pico-8 play session: hold → + tap 🅾

[t = 1 s] hold → ~1s, tap 🅾 ~2×
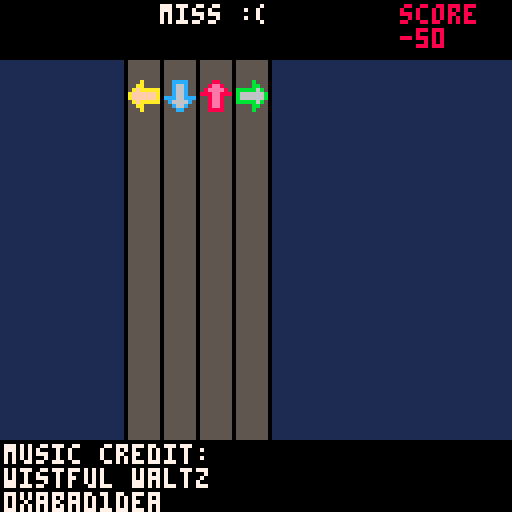
[t = 4 s] hold → ~4s, tap 🅾 ~7×
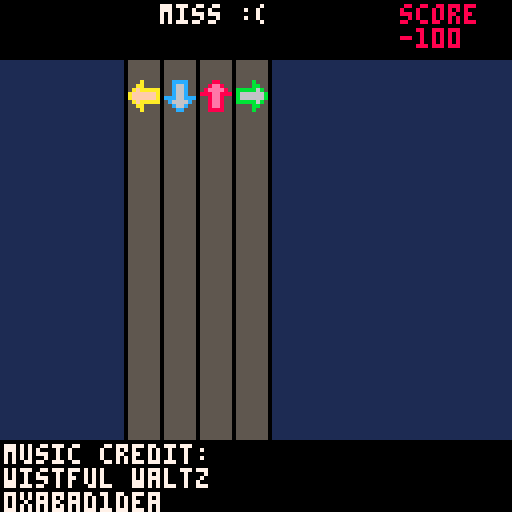
[t = 8 s] hold → ~8s, tap 🅾 ~14×
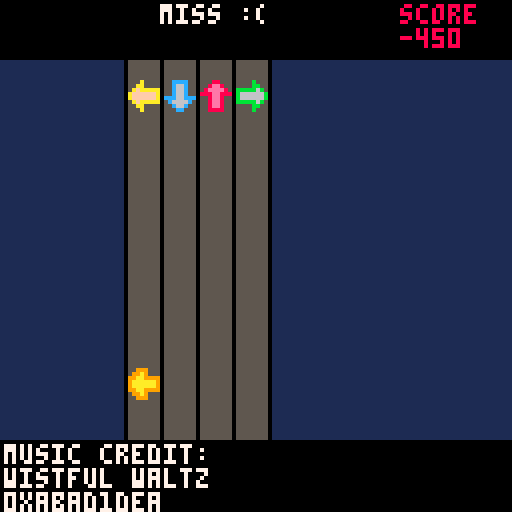

pico-8 cartridge
version 7
__lua__
-- slam jam picolution
-- by mrh (c) 2016
--
-- music credit: 
-- wistful waltz by 0xabad1dea
-- (creative commons attribution license)

-- mutable game state

-- time passed since song started
time_passed = 0
-- player score in current song
player_score = 0
-- index of current song
cur_song = 1
-- note streams for current song
d_stream = {}
u_stream = {}
l_stream = {}
r_stream = {}
last_diff = -2
selected = 0

-- song data
songs = {}
songs[1] = {}
songs[1].start_loop = 0
songs[1].stop_time = 230
songs[1].high_score = -1
songs[1].title="wistful waltz"
songs[1].artist="0xabad1dea"
songs[1].l = {0, 6, 12, 18, 24, 30, 36, 42, 48, 54, 60, 66, 72, 78, 84, 96, 118, 124, 144, 166, 174, 178}
songs[1].d = {2, 8, 13, 15, 17, 20, 26, 32, 37, 39, 41, 44, 50, 56, 61, 63, 65, 68, 74, 80, 85, 87, 89, 98, 110, 116, 126, 128, 136, 146, 158, 160, 164, 172, 186}
songs[1].u = {102, 108, 114, 130, 134, 138, 150, 156, 162, 180, 184}
songs[1].r = {4, 10, 14, 16, 22, 28, 34, 38, 40, 46, 52, 58, 62, 64, 70, 76, 82, 86, 88, 104, 132, 152}

-- constants
delay = 100
base_y = 20
d_x = 41
u_x = 50
l_x = 32
r_x = 59
bg = 1
track_bg = 5
track_lines = 0
diff_to_col = {}
diff_to_col[-1] = 7
diff_to_col[4] = 6
diff_to_col[3] = 10
diff_to_col[2] = 9
diff_to_col[1] = 8
diff_to_col[0] = -1
function get_col(diff)
 col = diff_to_col[diff]
 if (col==-1)col=time_passed % 16
 return col
end

function progress()
 return time_passed - delay
end

function multiply_stream(stream)
	out = {}
	for i=1,#stream,1 do
	 out[i] = stream[i] * 5
	end
	return out
end

function copy_array(from, to)
	for i=1,#from,1 do
		to[i] = from[i]
	end
end

function init_song(i)
 clear_particles()
 
	time_passed = 0
	last_diff = -2
	player_score = 0
	
 cur_song = i
 copy_array(multiply_stream(songs[i].u), u_stream)
 copy_array(multiply_stream(songs[i].d), d_stream)
 copy_array(multiply_stream(songs[i].l), l_stream)
 copy_array(multiply_stream(songs[i].r), r_stream)
 clip()
	print("music credit:", 1, 111, 7)
	print(songs[i].title,  1, 117, 7)
	print(songs[i].artist, 1, 123, 7)
	clip(0, 0, 128, 110)
	
 _update = update_song
 _draw = draw_song
end

function status()
 col = get_col(last_diff)
	if (last_diff == -1) return "miss :(", col
	if (last_diff == 4) return "just", col
	if (last_diff == 3) return "ok", col
	if (last_diff == 2) return "good!", col
	if (last_diff == 1) return "great!!", col
	if (last_diff == 0) return "perfect!!!!!", col
	return "", 0
end

function draw_song()
 rectfill(0, 0, 128, 128, bg)
 rectfill(l_x, 0, r_x+8, 128, track_bg)
 rectfill(l_x-1, 0, l_x-1, 128, track_lines)
 rectfill(r_x-1, 0, r_x-1, 128, track_lines)
 rectfill(u_x-1, 0, u_x-1, 128, track_lines)
 rectfill(d_x-1, 0, d_x-1, 128, track_lines)
 rectfill(r_x+8, 0, r_x+8, 128, track_lines)

 spr(1, d_x, base_y)
 spr(2, l_x, base_y)
 spr(3, r_x, base_y)
 spr(4, u_x, base_y)
 t = progress()
	for arrow in all(d_stream) do
		spr(17, d_x, base_y+2*arrow-2*t)
	end
	for arrow in all(l_stream) do
		spr(18, l_x, base_y+2*arrow-2*t)
	end
	for arrow in all(r_stream) do
		spr(19, r_x, base_y+2*arrow-2*t)
	end
	for arrow in all(u_stream) do
		spr(20, u_x, base_y+2*arrow-2*t)
	end
	
 rectfill(0, 0, 128, 14, 0)
 
 print("score", 100, 1, 8)
 print(player_score, 100, 7, 8)
 
 str, col = status()
 print(str, 40, 1, col)
 
 draw_particles()
end

function score(t, stream, str_x)
 found = false
	for note in all(stream) do
	 diff = abs(note - t)
		if diff < 5 then
			player_score += 100 - (diff * 20)
			found = true
			del(stream, note)
			last_diff = diff
			add_particles(10-2*diff,str_x, base_y,diff)
			break
		end
	end
	if not found then
	 last_diff = -1
		player_score -= 50
	end
end

function end_song()
 high = songs[cur_song].high_score
 if player_score > high then
 	songs[cur_song].high_score = player_score
 	dset(cur_song, player_score)
 end
 init_menu()
end

function update_song() 
	time_passed += 1
	t = progress()
	if (t == 0) music(songs[cur_song].start_loop)
	if (t == songs[cur_song].stop_time*5) end_song()
	if btnp(3) then score(t, d_stream, d_x) end
	if btnp(0) then score(t, l_stream, l_x) end
	if btnp(1) then score(t, r_stream, r_x) end
	if btnp(2) then score(t, u_stream, u_x) end
	
	tick_particles()
end

function update_menu()
	if (btnp(2)) selected = (selected - 1) % (#songs+1)
	if (btnp(3)) selected = (selected + 1) % (#songs+1)
	if (selected==0) selected+=1
	if (btnp(4)) init_song(selected)
end

function max_score_pct(song)
 max_pts = 0
 max_pts += 100*#song.d
 max_pts += 100*#song.u
 max_pts += 100*#song.l
 max_pts += 100*#song.r
 
 pct = flr(song.high_score / max_pts * 100)
 return pct
end

function draw_menu()
	cls()
	print("songs:", 1, 1, 7)
	for i=1,#songs,1 do
		if (selected == i) print(">", 1, 1+6*i, i)
		print(songs[i].title, 5, 1+6*i, i)
		if (songs[i].high_score > 0) do
		 print(""..songs[i].high_score.." ("..max_score_pct(songs[i]).."%)", 64, 1+6*i, i)
		end
	end
end

function init_menu()
 selected = 1
 _update = update_menu
 _draw = draw_menu
end

function read_high_scores()
 cartdata("mrh_slam_jam_picolution_v1")
 if (dget(0) != 42) then
  for i=1,#songs,1 do
   dset(i, -1)
  end
  dset(0, 42)
 end
	for i=1,#songs,1 do
		songs[i].high_score = dget(i)
	end
end

function _init()
 cls()
 read_high_scores()
 _draw = draw_title
 _update = update_title
end

-- title screen
function draw_title()
 cls()
	slam_x = min(20 - (50-time_passed), 20)
	spr(5, slam_x, 10, 8, 2)
	jam_x = max(60 + (100-time_passed), 60)
	spr(39, jam_x, 26, 6, 2)
	if (time_passed > 150) then
	 spr(64, 30, 40, 9, 4)
	print("press button to start", 20, 100, 7)
	end
	draw_particles()
end

function update_title()
 if (btnp(4) or btnp(5)) init_menu()
 time_passed += 2
 if (time_passed == 50) sfx(63)
 if (time_passed == 100) sfx(63)
 if (time_passed == 148) sfx(62)
 if (time_passed > 150) then
  add_particles(1, 98, 61, 0)
 end
 tick_particles()
end

-- particle system
max_particles = 50
particles = {}

function tick_particles()
 for p in all(particles) do
  p.dx = .9 * p.dx
  p.dy = p.dy + .5
  p.x = p.x + p.dx
  p.y = p.y + p.dy
  if (p.x < 0 or p.x > 128 or p.y < 0 or p.y > 128) then
   del(particles, p)
  end
 end
end

function draw_particles()
 for p in all(particles) do
  col = get_col(p.colour)
  pset(flr(p.x),flr(p.y),col)
 end
end

function add_particles(num,x,y,col) 
 to_add = min(max_particles-#particles, num)
 for i=1,to_add,1 do
 	new = {}
 	new.x = x
 	new.y = y
 	new.dx, new.dy = random_vector()
 	new.colour = col
 	add(particles, new)
 end
end

function clear_particles()
 particles = {}
end

function random_vector()
 t= (rnd(101)-50) / 100
 return 3*sin(t),3*cos(t)
end
__gfx__
0000000000cccc00000a00000000b000000880000000000000000000888880000000000000000008800000000088000000008800000000000000000000000000
0000000000c66c0000aa00000000bb00008ee8000088888888888800800008000000000000000880088000000800800000080080000000000000000000000000
0000000000c66c000afaaaaabbbbb6b008eeee800800000000000080800008000000000000008000000800000800800000080080000000000000000000000000
0000000000c66c00affffffab666666b888ee8880800000000000008800008000000000000080000000080008000080000800008000000000000000000000000
00000000ccc66cccaffffffab666666b008ee8008000000000000008800008000000000000880008800088008000080000800008000000000000000000000000
000000000c6666c00afaaaaabbbbb6b0008ee8008000000000000008800008000000000008800080080008808000008888000008000000000000000000000000
0000000000c66c0000aa00000000bb00008ee8008000000000000080800008000000000008000800008000808000000000000008000000000000000000000000
00000000000cc000000a00000000b000008888008000088888888800800008000000000008000888888000808000000000000008000000000000000000000000
00000000001111000099900000033300002222008800000000000880800008000000000008000000000000808000000000000008000000000000000000000000
00000000001cc100099a90000003b330022882200800000000000008800008888888880080000000000000808000880000880008000000000000000000000000
00000000001cc10099aa99993333bb33228888220888888888880008880000000000008080008888888800088000808888080008000000000000000000000000
00000000111cc1119aaaaaa93bbbbbb3288888828000000000000008880000000000000880008000000800088000800000080008000000000000000000000000
000000001cccccc19aaaaaa93bbbbbb3222882228000000000000008880000000000000880008000000800088000800000080008000000000000000000000000
0000000011cccc1199aa99993333bb33002882008000000000000008880000000000000880008000000800088000800000080008000000000000000000000000
00000000011cc110099a90000003b330002882000800000000000080880000000000008080008000000800088000800000080008000000000000000000000000
00000000001111000099900000033300002222000088888888888800888888888888880008880000000088800888000000008880000000000000000000000000
000000000008800000000000000000000000000000000000000000000bbbbbbbbbbbbbb00000000bb000000000bb00000000bb00000000000000000000000000
00000000008008000000000000000000000000000000000000000000b00000000000000b00000bb00bb000000b00b000000b00b0000000000000000000000000
00000000080000800000000000000000000000000000000000000000b00000000000000b0000b000000b00000b00b000000b00b0000000000000000000000000
00000000888008880000000000000000000000000000000000000000b00000000000000b000b00000000b000b0000b0000b0000b000000000000000000000000
000000000080080000000000000000000000000000000000000000000bbbbbbbbbb0000b00bb000bb000bb00b0000b0000b0000b000000000000000000000000
000000000080080000000000000000000000000000000000000000000000000000b0000b0bb000b00b000bb0b00000bbbb00000b000000000000000000000000
000000000080080000000000000000000000000000000000000000000000000000b0000b0b000b0000b000b0b00000000000000b000000000000000000000000
000000000088880000000000000000000000000000000000000000000000000000b0000b0b000bbbbbb000b0b00000000000000b000000000000000000000000
000000000000000000000000000000000000000000000000000000000000000000b0000b0b000000000000b0b00000000000000b000000000000000000000000
000000000008800000000000000000000000000000000000000000000000000000b0000bb0000000000000b0b000bb0000bb000b000000000000000000000000
000000000088880000000000000000000000000000000000000000000000000000b0000bb000bbbbbbbb000bb000b0bbbb0b000b000000000000000000000000
0000000008888880000000000000000000000000000000000000000000000000bbb000bbb000b000000b000bb000b000000b000b000000000000000000000000
000000000008800000000000000000000000000000000000000000000bbbbbbbb0000bb0b000b000000b000bb000b000000b000b000000000000000000000000
00000000000880000000000000000000000000000000000000000000b00000000000bb00b000b000000b000bb000b000000b000b000000000000000000000000
00000000000880000000000000000000000000000000000000000000b0000000000bb000b000b000000b000bb000b000000b000b000000000000000000000000
000000000000000000000000000000000000000000000000000000000bbbbbbbbbbb00000bbb00000000bbb00bbb00000000bbb0000000000000000000000000
00000000000000000000000000000000000000000000000000000000000000000000000000000000000000000000000000000000000000000000000000000000
00000000000000000000000000000000000000000000000000000000000000000000000000000000000000000000000000000000000000000000000000000000
00000000000000000000000000000000000000000000000000000000000000000000000000000000000000000000000000000000000000000000000000000000
00000000000000000000000000000000000000000000000000000000000000000000000000000000000000000000000000000000000000000000000000000000
00000000000000000000000000000000000000000000000000000000000000000000000000000000000000000000000000000000000000000000000000000000
00000000000000000000000000000000000000000000000000000000000000000000000000000000000000000000000000000000000000000000000000000000
00000000000000000000000000000000000000000000000000000000000000000000000000000000000000000000000000000000000000000000000000000000
00000000000000000000000000000000000000000000000000000000000000000000000000000000000000000000000000000000000000000000000000000000
00000000000000000000000000000000000000000000000000000000000000000000000000000000000000000000000000000000000000000000000000000000
00000000000000000000000000000000000000000000000000000007700000000000000000000000000000000000000000000000000000000000000000000000
00000000000000000000000000000000000000000000000000000007770000000000000000000000000000000000000000000000000000000000000000000000
00000000000000000000000000000000000000000000000000000000777700000000000000000000000000000000000000000000000000000000000000000000
00000000000000000000000000000000000000000000000000000000007770000000000000000000000000000000000000000000000000000000000000000000
00000000000000000000000000000000000000000000000000000000000777000000000000000000000000000000000000000000000000000000000000000000
00000000000000000000000000000000000000000000000000000000000077700000000000000000000000000000000000000000000000000000000000000000
00000000000000000000000000000000000000000000000000000000000007770000000000000000000000000000000000000000000000000000000000000000
00000000000000000000000000000000000000000000000000000000000000777000000000000000000000000000000000000000000000000000000000000000
00000000000000000000000000000000000000000000000000000000000000077700000000000000000000000000000000000000000000000000000000000000
00000000000000000000000000000000000070000000000000000000000000007700000000000000000000000000000000000000000000000000000000000000
00000000000000000000000000000000000070070070000000000007777000000000000000000000000000000000000000000000000000000000000000000000
00000000000000000000000000700000000077700000000007770007700700000077000000000000000000000000000000000000000000000000000000000000
00000000000000000000000007000000007770000007000070007007000700000777700000000000000000000000000000000000000000000000000000000000
00777700000000000000000007000000000070000007000070007007000700000777700000000000000000000000000000000000000000000000000000000000
07000070000000000000000007000700077077000007000070007007000700000077000000000000000000000000000000000000000000000000000000000000
07000007000000777700777007000700007007000000707077770007000700000000000000000000000000000000000000000000000000000000000000000000
07000077007007700007000770000070007007700000070000000000000000000000000000000000000000000000000000000000000000000000000000000000
07077700000007000007000770007070007000777000000000000000000000000000000000000000000000000000000000000000000000000000000000000000
07700000070007000007000707777007770000077000000000000000000000000000000000000000000000000000000000000000000000000000000000000000
07000000070007000070777700000000000000000000000000000000000000000000000000000000000000000000000000000000000000000000000000000000
07000000070000777700000000000000000000000000000000000000000000000000000000000000000000000000000000000000000000000000000000000000
00700000077700000000000000000000000000000000000000000000000000000000000000000000000000000000000000000000000000000000000000000000
00700000007000000000000000000000000000000000000000000000000000000000000000000000000000000000000000000000000000000000000000000000
00000000000000000000000000000000000000000000000000000000000000000000000000000000000000000000000000000000000000000000000000000000
00000000000000000000000000000000000000000000000000000000000000000000000000000000000000000000000000000000000000000000000000000000
00000000000000000000000000000000000000000000000000000000000000000000000000000000000000000000000000000000000000000000000000000000
00000000000000000000000000000000000000000000000000000000000000000000000000000000000000000000000000000000000000000000000000000000
00000000000000000000000000000000000000000000000000000000000000000000000000000000000000000000000000000000000000000000000000000000
00000000000000000000000000000000000000000000000000000000000000000000000000000000000000000000000000000000000000000000000000000000
00000000000000000000000000000000000000000000000000000000000000000000000000000000000000000000000000000000000000000000000000000000
00000000000000000000000000000000000000000000000000000000000000000000000000000000000000000000000000000000000000000000000000000000
00000000000000000000000000000000000000000000000000000000000000000000000000000000000000000000000000000000000000000000000000000000
00000000000000000000000000000000000000000000000000000000000000000000000000000000000000000000000000000000000000000000000000000000
00000000000000000000000000000000000000000000000000000000000000000000000000000000000000000000000000000000000000000000000000000000
00000000000000000000000000000000000000000000000000000000000000000000000000000000000000000000000000000000000000000000000000000000
00000000000000000000000000000000000000000000000000000000000000000000000000000000000000000000000000000000000000000000000000000000
00000000000000000000000000000000000000000000000000000000000000000000000000000000000000000000000000000000000000000000000000000000
00000000000000000000000000000000000000000000000000000000000000000000000000000000000000000000000000000000000000000000000000000000
00000000000000000000000000000000000000000000000000000000000000000000000000000000000000000000000000000000000000000000000000000000
00000000000000000000000000000000000000000000000000000000000000000000000000000000000000000000000000000000000000000000000000000000
00000000000000000000000000000000000000000000000000000000000000000000000000000000000000000000000000000000000000000000000000000000
00000000000000000000000000000000000000000000000000000000000000000000000000000000000000000000000000000000000000000000000000000000
00000000000000000000000000000000000000000000000000000000000000000000000000000000000000000000000000000000000000000000000000000000
00000000000000000000000000000000000000000000000000000000000000000000000000000000000000000000000000000000000000000000000000000000
00000000000000000000000000000000000000000000000000000000000000000000000000000000000000000000000000000000000000000000000000000000
00000000000000000000000000000000000000000000000000000000000000000000000000000000000000000000000000000000000000000000000000000000
00000000000000000000000000000000000000000000000000000000000000000000000000000000000000000000000000000000000000000000000000000000
00000000000000000000000000000000000000000000000000000000000000000000000000000000000000000000000000000000000000000000000000000000
00000000000000000000000000000000000000000000000000000000000000000000000000000000000000000000000000000000000000000000000000000000
00000000000000000000000000000000000000000000000000000000000000000000000000000000000000000000000000000000000000000000000000000000
00000000000000000000000000000000000000000000000000000000000000000000000000000000000000000000000000000000000000000000000000000000
00000000000000000000000000000000000000000000000000000000000000000000000000000000000000000000000000000000000000000000000000000000
00000000000000000000000000000000000000000000000000000000000000000000000000000000000000000000000000000000000000000000000000000000
00000000000000000000000000000000000000000000000000000000000000000000000000000000000000000000000000000000000000000000000000000000
00000000000000000000000000000000000000000000000000000000000000000000000000000000000000000000000000000000000000000000000000000000
00000000000000000000000000000000000000000000000000000000000000000000000000000000000000000000000000000000000000000000000000000000
00000000000000000000000000000000000000000000000000000000000000000000000000000000000000000000000000000000000000000000000000000000
00000000000000000000000000000000000000000000000000000000000000000000000000000000000000000000000000000000000000000000000000000000
00000000000000000000000000000000000000000000000000000000000000000000000000000000000000000000000000000000000000000000000000000000
00000000000000000000000000000000000000000000000000000000000000000000000000000000000000000000000000000000000000000000000000000000
00000000000000000000000000000000000000000000000000000000000000000000000000000000000000000000000000000000000000000000000000000000
00000000000000000000000000000000000000000000000000000000000000000000000000000000000000000000000000000000000000000000000000000000
00000000000000000000000000000000000000000000000000000000000000000000000000000000000000000000000000000000000000000000000000000000
00000000000000000000000000000000000000000000000000000000000000000000000000000000000000000000000000000000000000000000000000000000
00000000000000000000000000000000000000000000000000000000000000000000000000000000000000000000000000000000000000000000000000000000
00000000000000000000000000000000000000000000000000000000000000000000000000000000000000000000000000000000000000000000000000000000
00000000000000000000000000000000000000000000000000000000000000000000000000000000000000000000000000000000000000000000000000000000
00000000000000000000000000000000000000000000000000000000000000000000000000000000000000000000000000000000000000000000000000000000
00000000000000000000000000000000000000000000000000000000000000000000000000000000000000000000000000000000000000000000000000000000
00000000000000000000000000000000000000000000000000000000000000000000000000000000000000000000000000000000000000000000000000000000
00000000000000000000000000000000000000000000000000000000000000000000000000000000000000000000000000000000000000000000000000000000
00000000000000000000000000000000000000000000000000000000000000000000000000000000000000000000000000000000000000000000000000000000
00000000000000000000000000000000000000000000000000000000000000000000000000000000000000000000000000000000000000000000000000000000
00000000000000000000000000000000000000000000000000000000000000000000000000000000000000000000000000000000000000000000000000000000
00000000000000000000000000000000000000000000000000000000000000000000000000000000000000000000000000000000000000000000000000000000
00000000000000000000000000000000000000000000000000000000000000000000000000000000000000000000000000000000000000000000000000000000
00000000000000000000000000000000000000000000000000000000000000000000000000000000000000000000000000000000000000000000000000000000
00000000000000000000000000000000000000000000000000000000000000000000000000000000000000000000000000000000000000000000000000000000
00000000000000000000000000000000000000000000000000000000000000000000000000000000000000000000000000000000000000000000000000000000
00000000000000000000000000000000000000000000000000000000000000000000000000000000000000000000000000000000000000000000000000000000
00000000000000000000000000000000000000000000000000000000000000000000000000000000000000000000000000000000000000000000000000000000
00000000000000000000000000000000000000000000000000000000000000000000000000000000000000000000000000000000000000000000000000000000
00000000000000000000000000000000000000000000000000000000000000000000000000000000000000000000000000000000000000000000000000000000
00000000000000000000000000000000000000000000000000000000000000000000000000000000000000000000000000000000000000000000000000000000
00000000000000000000000000000000000000000000000000000000000000000000000000000000000000000000000000000000000000000000000000000000
00000000000000000000000000000000000000000000000000000000000000000000000000000000000000000000000000000000000000000000000000000000
00000000000000000000000000000000000000000000000000000000000000000000000000000000000000000000000000000000000000000000000000000000
__gff__
0000000000000000000000000000000000000000000000000000000000000000000000000000000000000000000000000000000000000000000000000000000000000000000000000000000000000000000000000000000000000000000000000000000000000000000000000000000000000000000000000000000000000000
0000000000000000000000000000000000000000000000000000000000000000000000000000000000000000000000000000000000000000000000000000000000000000000000000000000000000000000000000000000000000000000000000000000000000000000000000000000000000000000000000000000000000000
__map__
000005060700090a0b0c00000000000000000000000000000000000000000000000000000000000000000000000000000000000000000000000000000000000000000000000000000000000000000000000000000000000000000000000000000000000000000000000000000000000000000000000000000000000000000000
000015161718191a1b1c00000000000000000000000000000000000000000000000000000000000000000000000000000000000000000000000000000000000000000000000000000000000000000000000000000000000000000000000000000000000000000000000000000000000000000000000000000000000000000000
0000000000002728292a2b2c0000000000000000000000000000000000000000000000000000000000000000000000000000000000000000000000000000000000000000000000000000000000000000000000000000000000000000000000000000000000000000000000000000000000000000000000000000000000000000
0000000000003738393a3b3c0000000000000000000000000000000000000000000000000000000000000000000000000000000000000000000000000000000000000000000000000000000000000000000000000000000000000000000000000000000000000000000000000000000000000000000000000000000000000000
0000000000000000000000005657580000000000000000000000000000000000000000000000000000000000000000000000000000000000000000000000000000000000000000000000000000000000000000000000000000000000000000000000000000000000000000000000000000000000000000000000000000000000
0000000000006000006364656667680000000000000000000000000000000000000000000000000000000000000000000000000000000000000000000000000000000000000000000000000000000000000000000000000000000000000000000000000000000000000000000000000000000000000000000000000000000000
0000000000007071727374757600000000000000000000000000000000000000000000000000000000000000000000000000000000000000000000000000000000000000000000000000000000000000000000000000000000000000000000000000000000000000000000000000000000000000000000000000000000000000
0000000000000000000000000000000000000000000000000000000000000000000000000000000000000000000000000000000000000000000000000000000000000000000000000000000000000000000000000000000000000000000000000000000000000000000000000000000000000000000000000000000000000000
0000000000000000000000000000000000000000000000000000000000000000000000000000000000000000000000000000000000000000000000000000000000000000000000000000000000000000000000000000000000000000000000000000000000000000000000000000000000000000000000000000000000000000
0000000000000000000000000000000000000000000000000000000000000000000000000000000000000000000000000000000000000000000000000000000000000000000000000000000000000000000000000000000000000000000000000000000000000000000000000000000000000000000000000000000000000000
0000000000000000000000000000000000000000000000000000000000000000000000000000000000000000000000000000000000000000000000000000000000000000000000000000000000000000000000000000000000000000000000000000000000000000000000000000000000000000000000000000000000000000
0000000000000000000000000000000000000000000000000000000000000000000000000000000000000000000000000000000000000000000000000000000000000000000000000000000000000000000000000000000000000000000000000000000000000000000000000000000000000000000000000000000000000000
0000000000000000000000000000000000000000000000000000000000000000000000000000000000000000000000000000000000000000000000000000000000000000000000000000000000000000000000000000000000000000000000000000000000000000000000000000000000000000000000000000000000000000
0000000000000000000000000000000000000000000000000000000000000000000000000000000000000000000000000000000000000000000000000000000000000000000000000000000000000000000000000000000000000000000000000000000000000000000000000000000000000000000000000000000000000000
0000000000000000000000000000000000000000000000000000000000000000000000000000000000000000000000000000000000000000000000000000000000000000000000000000000000000000000000000000000000000000000000000000000000000000000000000000000000000000000000000000000000000000
0000000000000000000000000000000000000000000000000000000000000000000000000000000000000000000000000000000000000000000000000000000000000000000000000000000000000000000000000000000000000000000000000000000000000000000000000000000000000000000000000000000000000000
0000000000000000000000000000000000000000000000000000000000000000000000000000000000000000000000000000000000000000000000000000000000000000000000000000000000000000000000000000000000000000000000000000000000000000000000000000000000000000000000000000000000000000
0000000000000000000000000000000000000000000000000000000000000000000000000000000000000000000000000000000000000000000000000000000000000000000000000000000000000000000000000000000000000000000000000000000000000000000000000000000000000000000000000000000000000000
0000000000000000000000000000000000000000000000000000000000000000000000000000000000000000000000000000000000000000000000000000000000000000000000000000000000000000000000000000000000000000000000000000000000000000000000000000000000000000000000000000000000000000
0000000000000000000000000000000000000000000000000000000000000000000000000000000000000000000000000000000000000000000000000000000000000000000000000000000000000000000000000000000000000000000000000000000000000000000000000000000000000000000000000000000000000000
0000000000000000000000000000000000000000000000000000000000000000000000000000000000000000000000000000000000000000000000000000000000000000000000000000000000000000000000000000000000000000000000000000000000000000000000000000000000000000000000000000000000000000
0000000000000000000000000000000000000000000000000000000000000000000000000000000000000000000000000000000000000000000000000000000000000000000000000000000000000000000000000000000000000000000000000000000000000000000000000000000000000000000000000000000000000000
0000000000000000000000000000000000000000000000000000000000000000000000000000000000000000000000000000000000000000000000000000000000000000000000000000000000000000000000000000000000000000000000000000000000000000000000000000000000000000000000000000000000000000
0000000000000000000000000000000000000000000000000000000000000000000000000000000000000000000000000000000000000000000000000000000000000000000000000000000000000000000000000000000000000000000000000000000000000000000000000000000000000000000000000000000000000000
0000000000000000000000000000000000000000000000000000000000000000000000000000000000000000000000000000000000000000000000000000000000000000000000000000000000000000000000000000000000000000000000000000000000000000000000000000000000000000000000000000000000000000
0000000000000000000000000000000000000000000000000000000000000000000000000000000000000000000000000000000000000000000000000000000000000000000000000000000000000000000000000000000000000000000000000000000000000000000000000000000000000000000000000000000000000000
0000000000000000000000000000000000000000000000000000000000000000000000000000000000000000000000000000000000000000000000000000000000000000000000000000000000000000000000000000000000000000000000000000000000000000000000000000000000000000000000000000000000000000
0000000000000000000000000000000000000000000000000000000000000000000000000000000000000000000000000000000000000000000000000000000000000000000000000000000000000000000000000000000000000000000000000000000000000000000000000000000000000000000000000000000000000000
0000000000000000000000000000000000000000000000000000000000000000000000000000000000000000000000000000000000000000000000000000000000000000000000000000000000000000000000000000000000000000000000000000000000000000000000000000000000000000000000000000000000000000
0000000000000000000000000000000000000000000000000000000000000000000000000000000000000000000000000000000000000000000000000000000000000000000000000000000000000000000000000000000000000000000000000000000000000000000000000000000000000000000000000000000000000000
0000000000000000000000000000000000000000000000000000000000000000000000000000000000000000000000000000000000000000000000000000000000000000000000000000000000000000000000000000000000000000000000000000000000000000000000000000000000000000000000000000000000000000
0000000000000000000000000000000000000000000000000000000000000000000000000000000000000000000000000000000000000000000000000000000000000000000000000000000000000000000000000000000000000000000000000000000000000000000000000000000000000000000000000000000000000000
